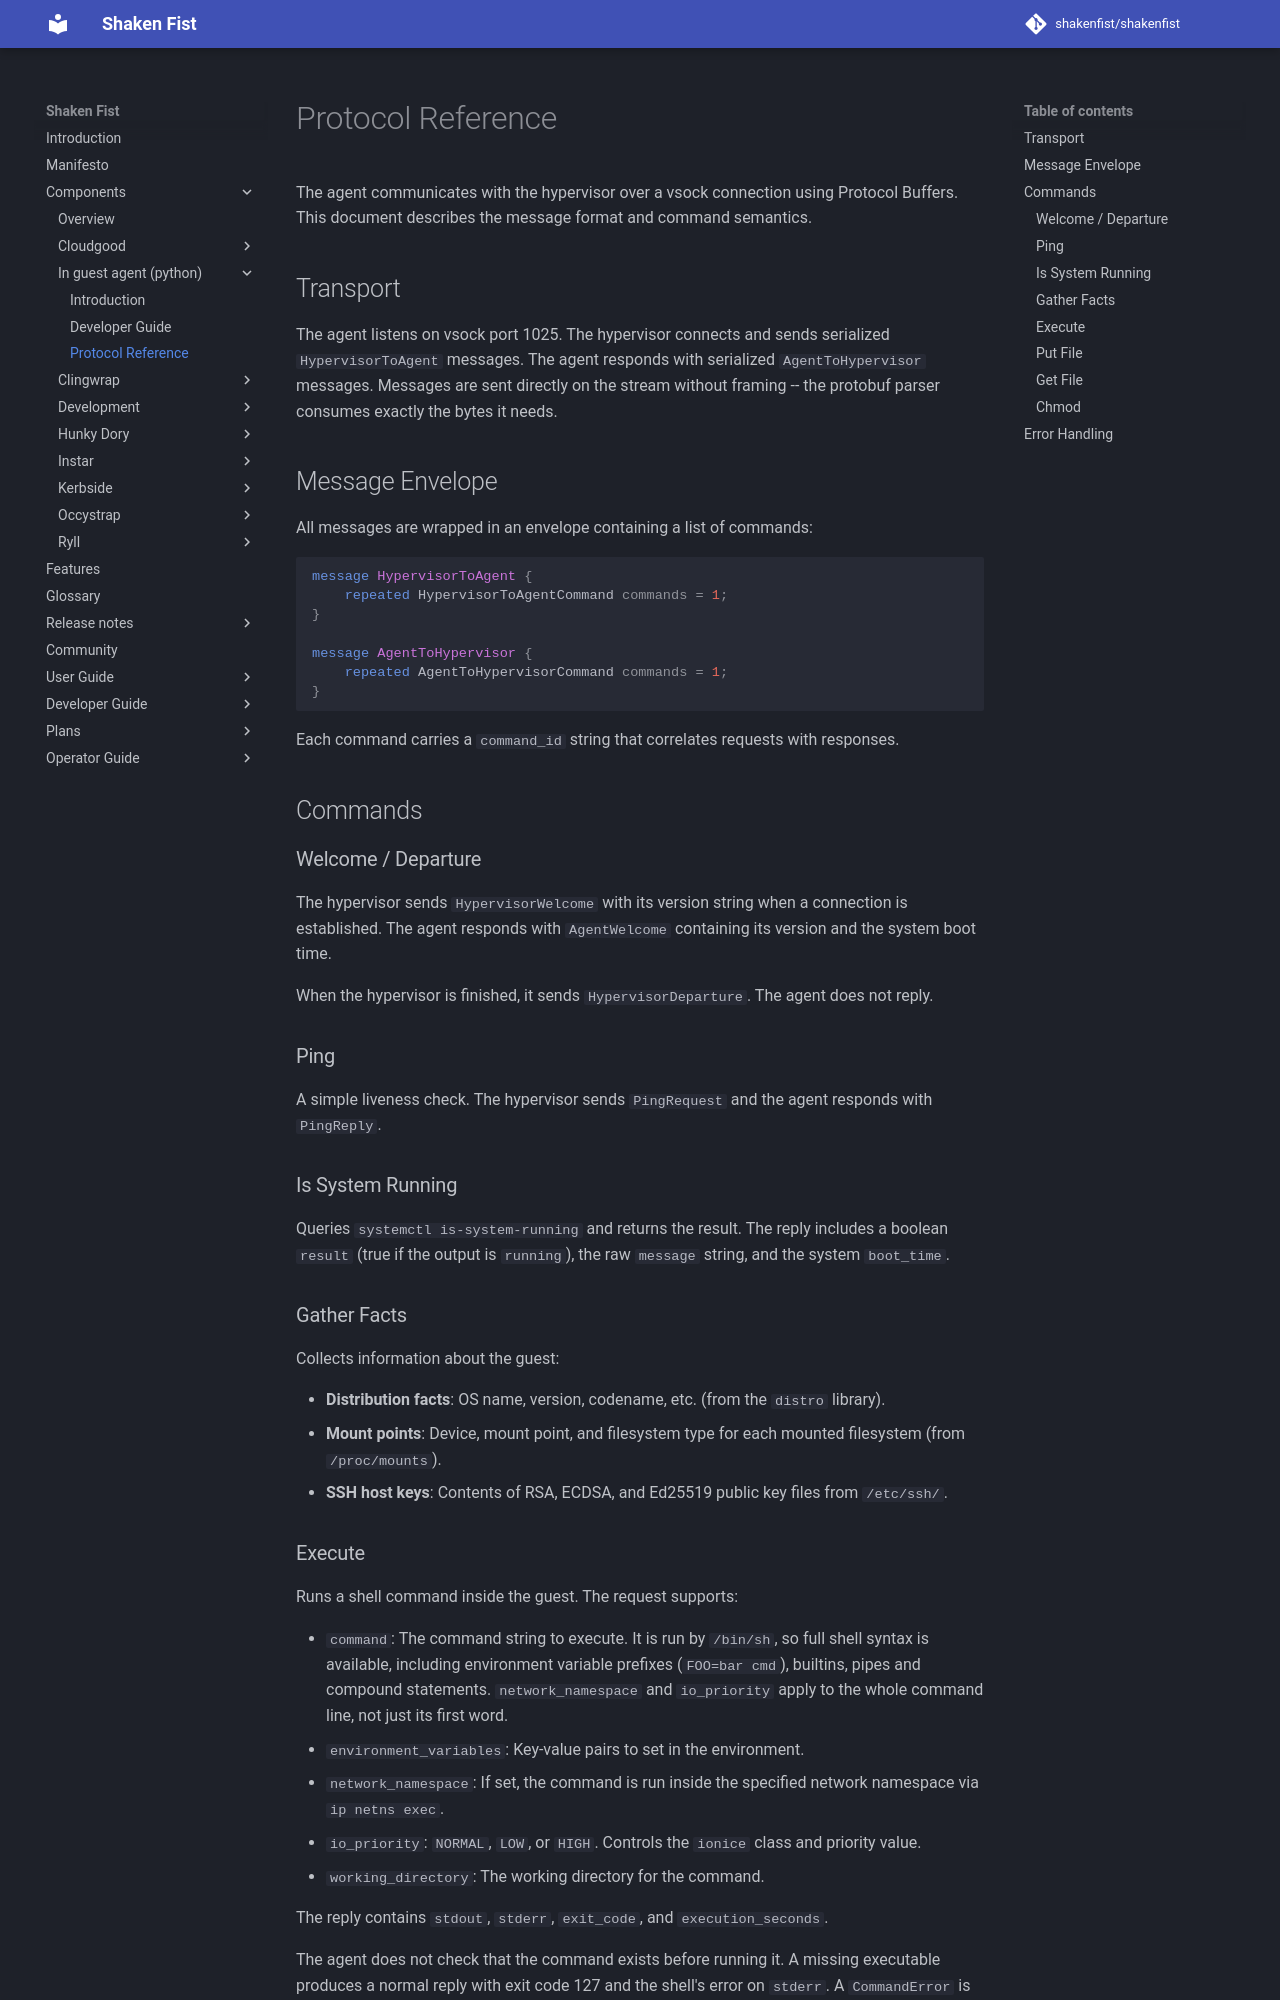

repository: shakenfist/shakenfist · page: components/agent-python/protocol/index.html · generator: mkdocs

# Protocol Reference

The agent communicates with the hypervisor over a vsock connection
using Protocol Buffers. This document describes the message
format and command semantics.

## Transport

The agent listens on vsock port 1025. The hypervisor connects
and sends serialized `HypervisorToAgent` messages. The agent
responds with serialized `AgentToHypervisor` messages. Messages
are sent directly on the stream without framing -- the protobuf
parser consumes exactly the bytes it needs.

## Message Envelope

All messages are wrapped in an envelope containing a list of
commands:

```protobuf
message HypervisorToAgent {
    repeated HypervisorToAgentCommand commands = 1;
}

message AgentToHypervisor {
    repeated AgentToHypervisorCommand commands = 1;
}
```

Each command carries a `command_id` string that correlates
requests with responses.

## Commands

### Welcome / Departure

The hypervisor sends `HypervisorWelcome` with its version string
when a connection is established. The agent responds with
`AgentWelcome` containing its version and the system boot time.

When the hypervisor is finished, it sends `HypervisorDeparture`.
The agent does not reply.

### Ping

A simple liveness check. The hypervisor sends `PingRequest` and
the agent responds with `PingReply`.

### Is System Running

Queries `systemctl is-system-running` and returns the result.
The reply includes a boolean `result` (true if the output is
`running`), the raw `message` string, and the system `boot_time`.

### Gather Facts

Collects information about the guest:

- **Distribution facts**: OS name, version, codename, etc.
  (from the `distro` library).
- **Mount points**: Device, mount point, and filesystem type
  for each mounted filesystem (from `/proc/mounts`).
- **SSH host keys**: Contents of RSA, ECDSA, and Ed25519 public
  key files from `/etc/ssh/`.
